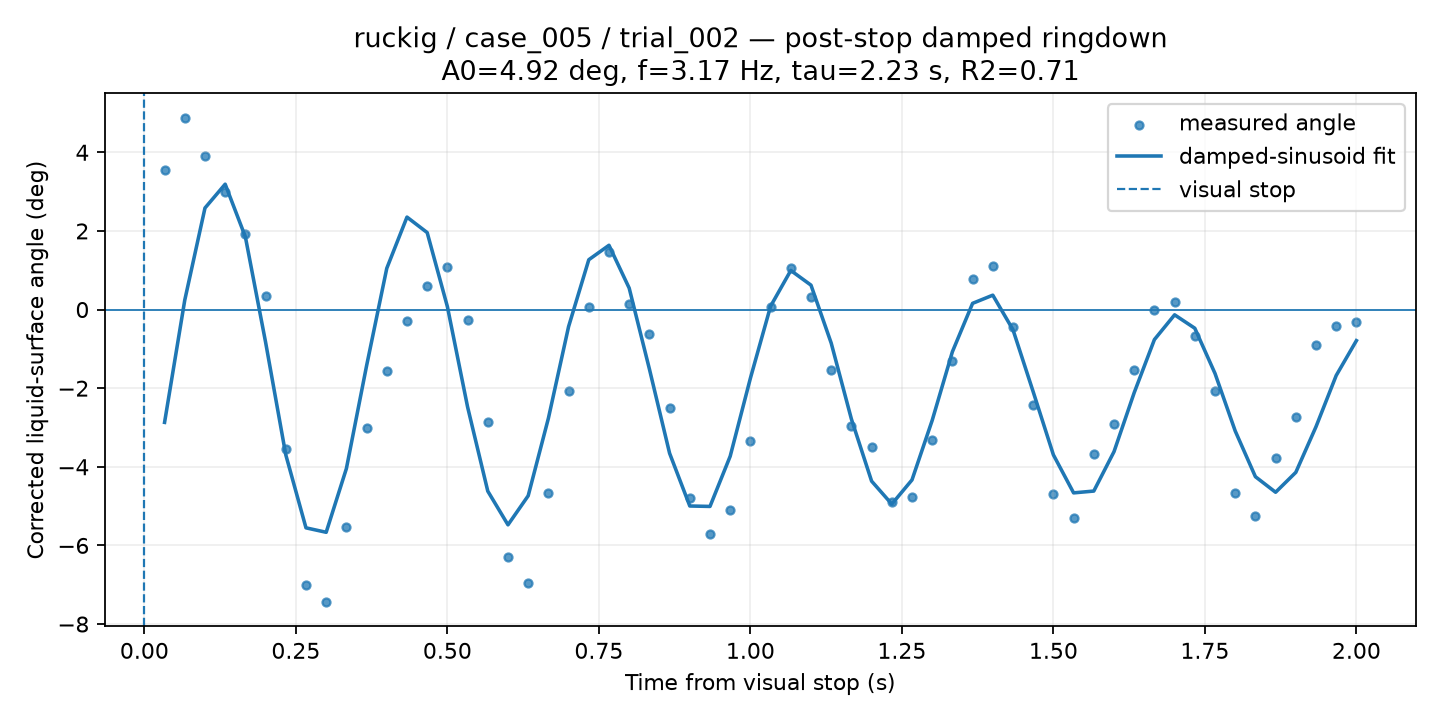

Values plotted in this chart, from the file beside it:
time_from_visual_stop_s, surface_angle_corrected_deg, fit_used, quality, ringdown_fit_angle_deg
0.03333, 3.548, 1, GOOD, -2.87
0.06667, 4.883, 1, GOOD, 0.2416
0.1, 3.897, 1, GOOD, 2.583
0.1333, 2.978, 1, GOOD, 3.189
0.1667, 1.922, 1, GOOD, 1.849
0.2, 0.3482, 1, GOOD, -0.8289
0.2333, -3.553, 1, GOOD, -3.694
0.2667, -6.999, 1, GOOD, -5.553
0.3, -7.444, 1, GOOD, -5.666
0.3333, -5.537, 1, GOOD, -4.046
0.3667, -3.021, 1, GOOD, -1.43
0.4, -1.575, 1, GOOD, 1.049
0.4333, -0.3034, 1, GOOD, 2.352
0.4667, 0.607, 1, GOOD, 1.958
0.5, 1.076, 1, GOOD, 0.07421
0.5333, -0.2619, 1, GOOD, -2.477
0.5667, -2.857, 1, GOOD, -4.619
0.6, -6.297, 1, GOOD, -5.476
0.6333, -6.966, 1, GOOD, -4.737
0.6667, -4.67, 1, GOOD, -2.767
0.7, -2.084, 1, GOOD, -0.4336
0.7333, 0.06968, 1, GOOD, 1.267
0.7667, 1.471, 1, GOOD, 1.635
0.8, 0.1387, 1, GOOD, 0.5457
0.8333, -0.621, 1, GOOD, -1.511
0.8667, -2.503, 1, GOOD, -3.655
0.9, -4.797, 1, GOOD, -4.997
0.9333, -5.721, 1, GOOD, -5.008
0.9667, -5.102, 1, GOOD, -3.731
1.0, -3.338, 1, GOOD, -1.747
1.033, 0.05855, 1, GOOD, 0.08468
1.067, 1.068, 1, GOOD, 0.9948
1.1, 0.3133, 1, GOOD, 0.6206
1.133, -1.534, 1, GOOD, -0.8523
1.167, -2.975, 1, GOOD, -2.785
1.2, -3.493, 1, GOOD, -4.364
1.233, -4.888, 1, GOOD, -4.949
1.267, -4.77, 1, GOOD, -4.334
1.3, -3.326, 1, GOOD, -2.819
1.333, -1.312, 1, GOOD, -1.073
1.367, 0.7648, 1, GOOD, 0.1579
1.4, 1.097, 1, GOOD, 0.3659
1.433, -0.4505, 1, GOOD, -0.5147
1.467, -2.43, 1, GOOD, -2.093
1.5, -4.682, 1, GOOD, -3.696
1.533, -5.302, 1, GOOD, -4.663
1.567, -3.662, 1, GOOD, -4.617
1.6, -2.92, 1, GOOD, -3.616
1.633, -1.549, 1, GOOD, -2.114
1.667, -0.01596, 1, GOOD, -0.7642
1.7, 0.1876, 1, GOOD, -0.1343
1.733, -0.6708, 1, GOOD, -0.4755
1.767, -2.084, 1, GOOD, -1.625
1.8, -4.67, 1, GOOD, -3.088
1.833, -5.259, 1, GOOD, -4.252
1.867, -3.786, 1, GOOD, -4.648
1.9, -2.723, 1, GOOD, -4.142
1.933, -0.8954, 1, GOOD, -2.98
1.967, -0.4149, 1, GOOD, -1.677
2.0, -0.3127, 1, GOOD, -0.7907
